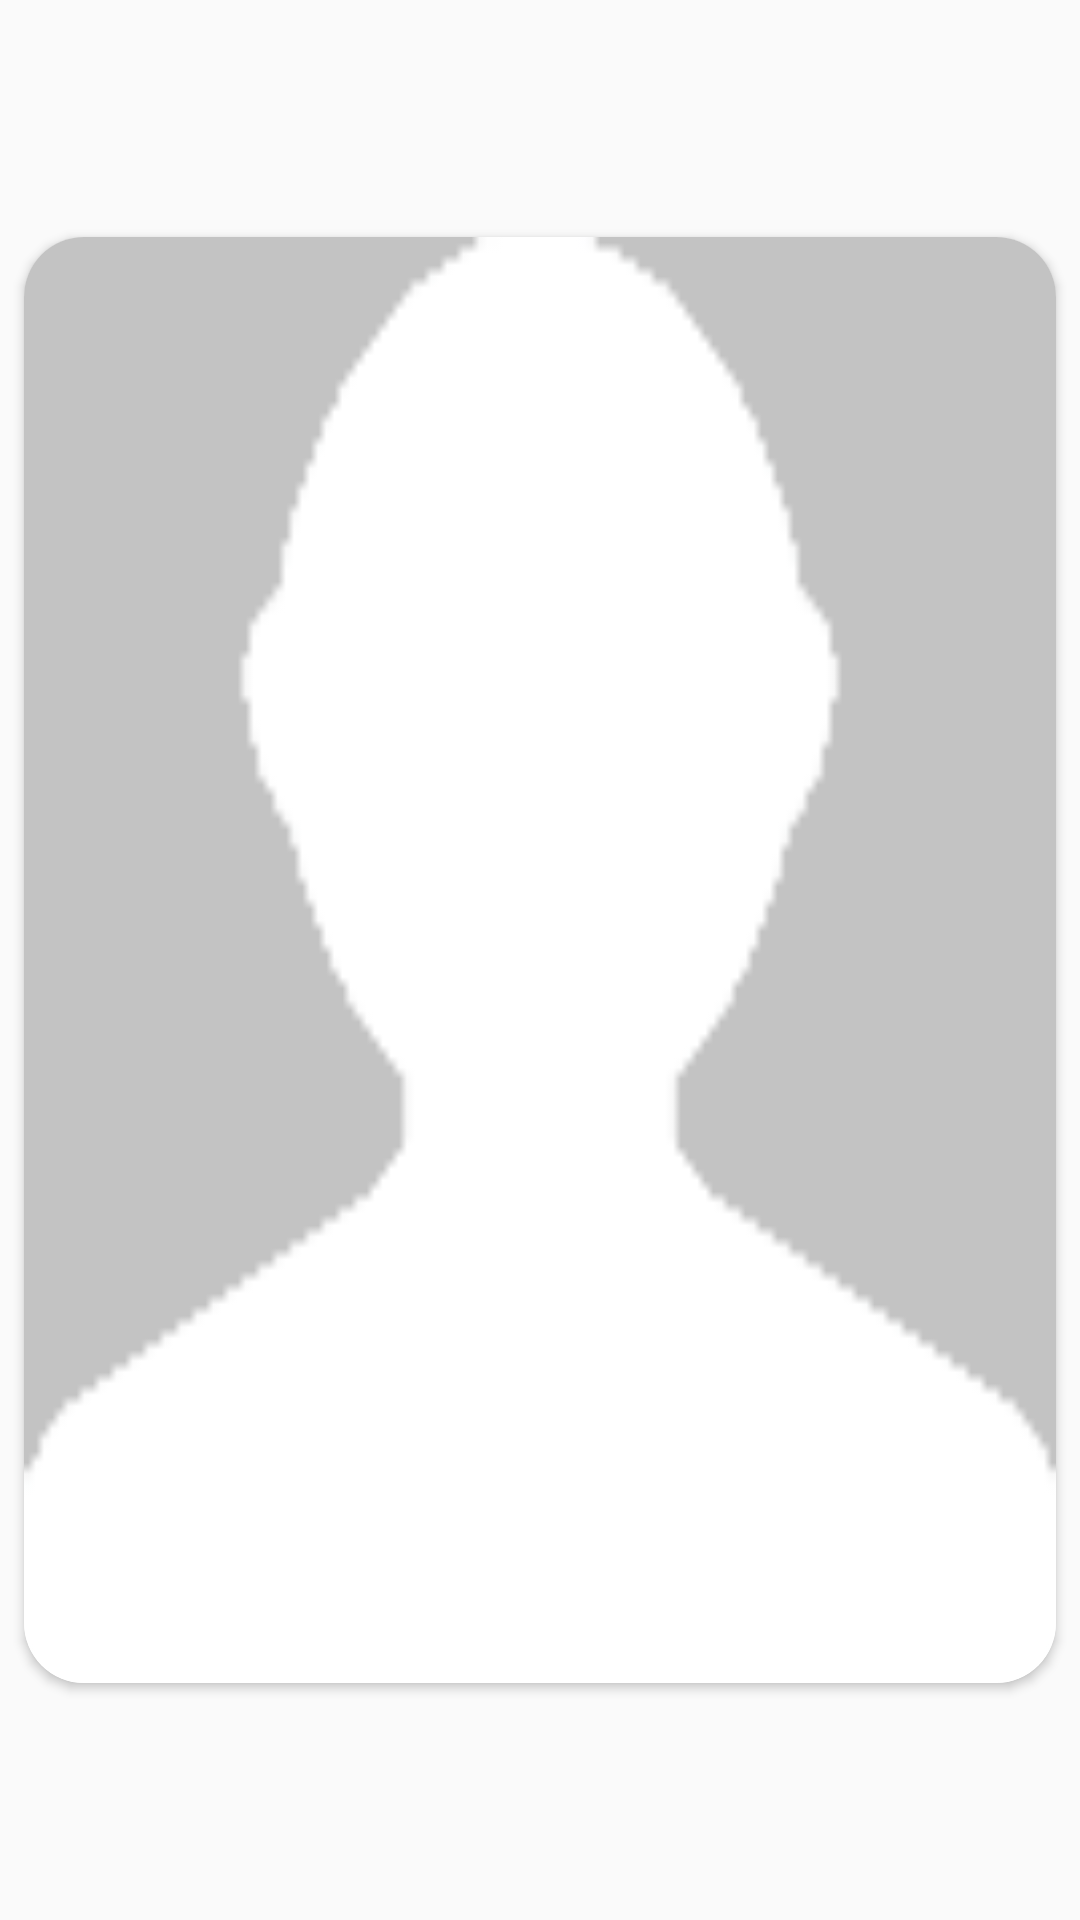

Reconstruct the res/layout file that produces this screen, plus the resources it refers to.
<!-- AndroidManifest.xml: application theme toolbarAppTheme -->
<!-- res/layout/alert_dialog_profileimg.xml -->
<?xml version="1.0" encoding="utf-8"?>
<androidx.constraintlayout.widget.ConstraintLayout
    xmlns:card_view="http://schemas.android.com/apk/res-auto"
    xmlns:android="http://schemas.android.com/apk/res/android"
    android:layout_width="375dp"
    android:layout_height="wrap_content"
    android:layout_gravity="center"
    android:background="@null"
    >

    <androidx.constraintlayout.widget.ConstraintLayout
        android:layout_width="match_parent"
        android:layout_height="500dp"
        card_view:layout_constraintLeft_toLeftOf="parent"
        card_view:layout_constraintRight_toRightOf="parent"
        card_view:layout_constraintTop_toTopOf="parent"
        card_view:layout_constraintBottom_toBottomOf="parent"
        >

        <androidx.cardview.widget.CardView
            android:layout_width="match_parent"
            android:layout_height="match_parent"
            card_view:cardCornerRadius="20dp"
            card_view:cardUseCompatPadding="true"
            card_view:layout_constraintLeft_toLeftOf="parent"
            card_view:layout_constraintRight_toRightOf="parent"
            card_view:layout_constraintTop_toTopOf="parent"
            card_view:layout_constraintBottom_toBottomOf="parent">
            <ImageView
                android:id="@+id/profile_img_expand"
                android:scaleType="fitXY"
                android:background="@drawable/profileimg"
                android:layout_width="match_parent"
                android:layout_height="match_parent"
                />
        </androidx.cardview.widget.CardView>

    </androidx.constraintlayout.widget.ConstraintLayout>

























</androidx.constraintlayout.widget.ConstraintLayout>
<!-- resources referenced by this layout -->
<resources>
  <!-- drawable circle_profileimg_btn (drawable) -->
  <?xml version="1.0" encoding="utf-8"?>
  <shape
      xmlns:android="http://schemas.android.com/apk/res/android"
      android:shape="oval">
  
      <solid android:color="#99FFFFFF" />
      <size android:width="50dp" android:height="65dp" />
      <corners android:radius="18dp" />
  
  </shape>
  <!-- drawable pen_btn: png bitmap (drawable, 438 bytes) -->
  <!-- drawable profileimg: png bitmap (drawable, 1650 bytes) -->
  <style name="toolbarAppTheme" parent="Theme.AppCompat.Light.NoActionBar">
          
          <item name="colorPrimary">@color/colorVerySoftPuple</item>
          <item name="colorPrimaryDark">@color/colorVerySoftPuple</item>
          <item name="colorAccent">@color/colorAccent</item>
          <item name="android:textSize">18dp</item>
  
          <item name="android:textViewStyle">@style/customTextViewFontStyle</item>
          <item name="android:buttonStyle">@style/customButtonFontStyle</item>
          <item name="android:editTextStyle">@style/customEditTextFontStyle</item>
          <item name="android:radioButtonStyle">@style/customRadioButtonFontStyle</item>
          <item name="android:checkboxStyle">@style/customCheckboxFontStyle</item>
      </style>
  <color name="colorVerySoftPuple">#ece9ff</color>
  <color name="colorAccent">#03DAC5</color>
  <style name="customTextViewFontStyle" parent="@android:style/Widget.DeviceDefault.TextView">
          <item name="android:fontFamily">@font/binggraemelona</item>
      </style>
  <style name="customButtonFontStyle" parent="@android:style/Widget.DeviceDefault.Button.Borderless">
          <item name="android:fontFamily">@font/binggraemelona</item>
      </style>
  <style name="customEditTextFontStyle" parent="@android:style/Widget.DeviceDefault.EditText">
          <item name="android:fontFamily">@font/binggraemelona</item>
      </style>
  <style name="customRadioButtonFontStyle" parent="@android:style/Widget.DeviceDefault.CompoundButton.RadioButton">
          <item name="android:fontFamily">@font/binggraemelona</item>
      </style>
  <style name="customCheckboxFontStyle" parent="@android:style/Widget.DeviceDefault.CompoundButton.CheckBox">
          <item name="android:fontFamily">@font/binggraemelona</item>
      </style>
</resources>
